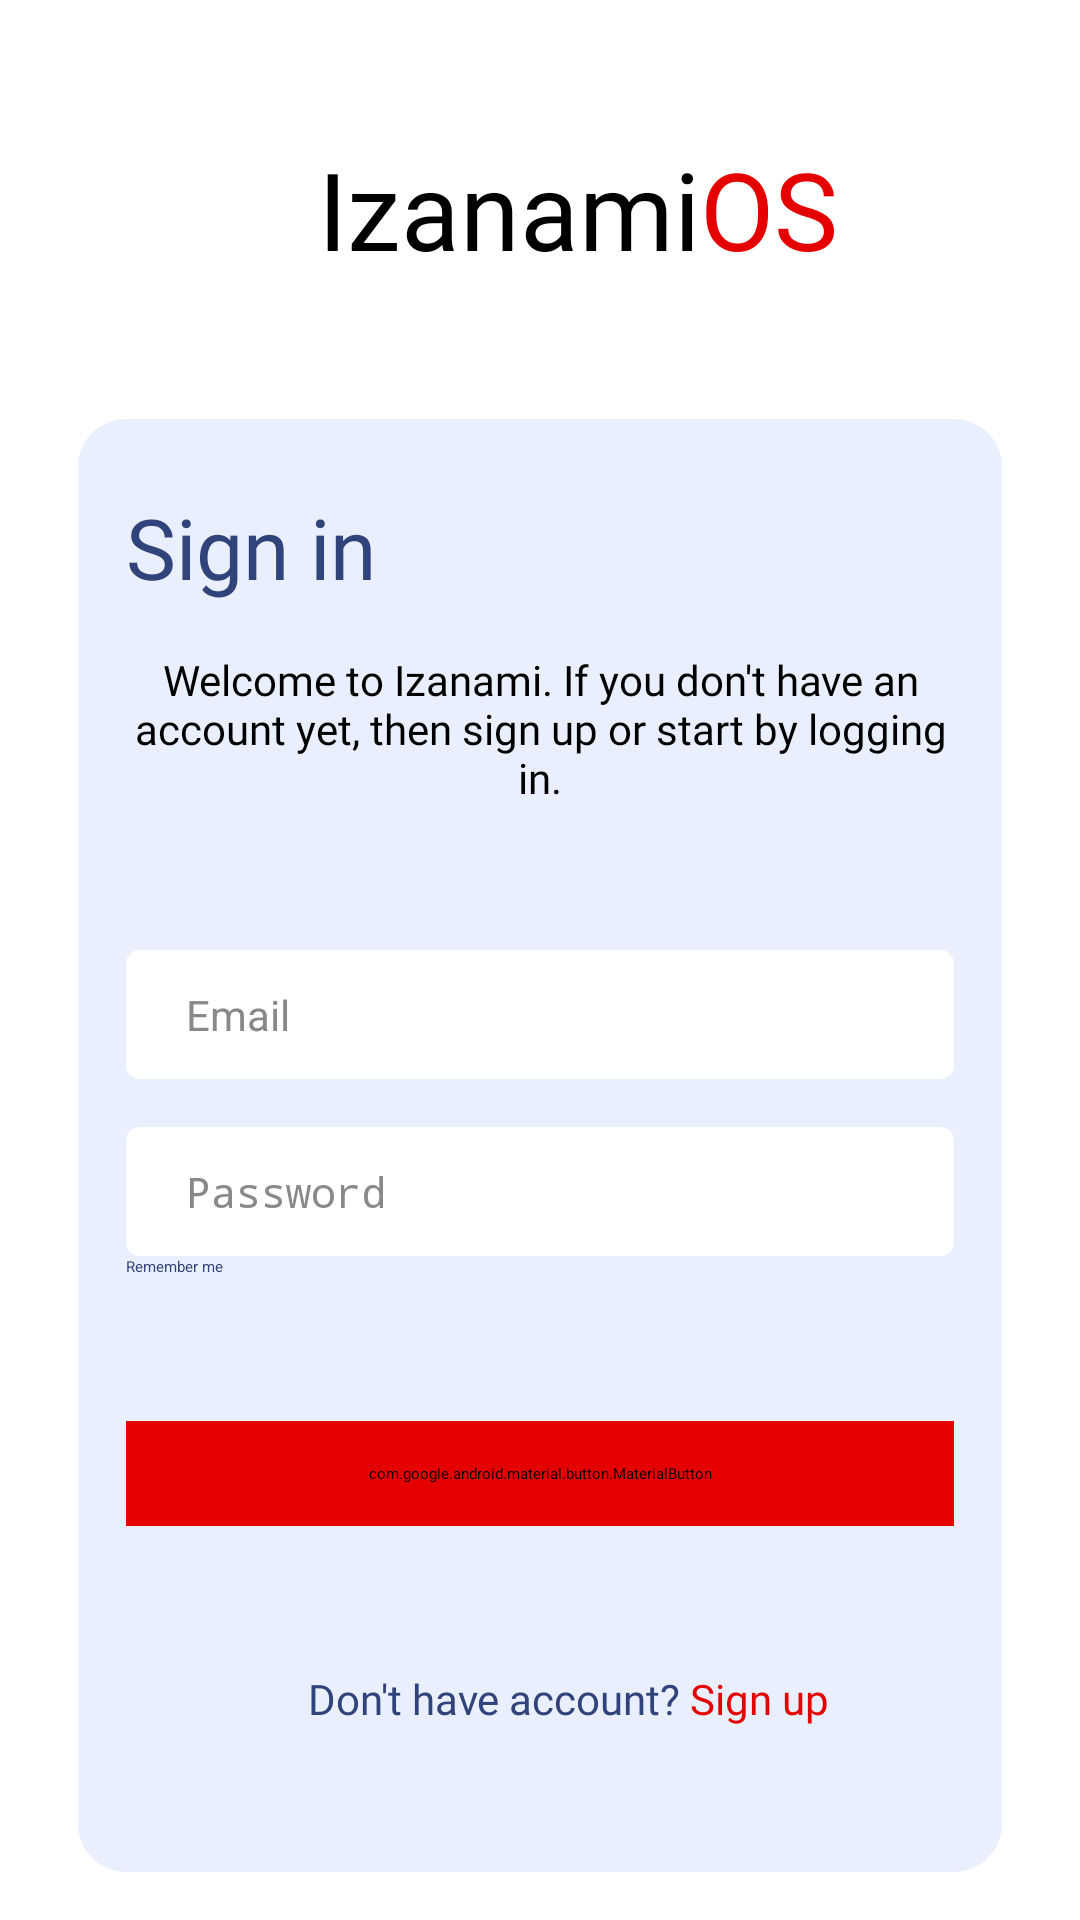

Android layout source for this screen:
<!-- AndroidManifest.xml: application theme Theme.IzanamiOS -->
<!-- res/layout/activity_sign_in.xml -->
<?xml version="1.0" encoding="utf-8"?>
<androidx.constraintlayout.widget.ConstraintLayout xmlns:android="http://schemas.android.com/apk/res/android"
    xmlns:app="http://schemas.android.com/apk/res-auto"
    xmlns:tools="http://schemas.android.com/tools"
    android:layout_width="match_parent"
    android:layout_height="match_parent"
    tools:context=".View.SignUpActivity">

    <ImageView
        android:id="@+id/image_app_icon"
        android:layout_width="70dp"
        android:layout_height="70dp"
        android:layout_marginStart="26dp"
        android:layout_marginTop="28dp"
        android:contentDescription="@string/application_icon_description"
        android:src="@drawable/ic_log_i"
        app:layout_constraintStart_toStartOf="parent"
        app:layout_constraintTop_toTopOf="parent" />

    <TextView
        android:id="@+id/text_app_name"
        android:layout_width="wrap_content"
        android:layout_height="wrap_content"
        android:layout_marginStart="10dp"
        android:fontFamily="@font/ubuntu"
        android:text="@string/app_name"
        android:textSize="36sp"
        app:layout_constraintBottom_toBottomOf="@+id/image_app_icon"
        app:layout_constraintStart_toEndOf="@+id/image_app_icon"
        app:layout_constraintTop_toTopOf="@+id/image_app_icon"
        app:layout_constraintVertical_bias="0.8" />

    <TextView
        android:layout_width="wrap_content"
        android:layout_height="wrap_content"
        android:fontFamily="@font/ubuntu_bold"
        android:text="@string/app_name_complement"
        android:textColor="@color/red"
        android:textSize="36sp"
        app:layout_constraintBottom_toBottomOf="@+id/text_app_name"
        app:layout_constraintStart_toEndOf="@+id/text_app_name"
        app:layout_constraintTop_toTopOf="@+id/text_app_name" />

    <View
        android:id="@+id/view_sign_in"
        android:layout_width="0dp"
        android:layout_height="0dp"
        android:layout_marginHorizontal="26dp"
        android:layout_marginTop="46dp"
        android:layout_marginBottom="16dp"
        android:background="@drawable/view_custom_sign"
        app:layout_constraintBottom_toBottomOf="parent"
        app:layout_constraintEnd_toEndOf="parent"
        app:layout_constraintStart_toStartOf="parent"
        app:layout_constraintTop_toBottomOf="@id/text_app_name" />

    <androidx.core.widget.NestedScrollView
        android:layout_width="0dp"
        android:layout_height="0dp"
        android:layout_margin="16dp"
        app:layout_constraintBottom_toBottomOf="@id/view_sign_in"
        app:layout_constraintEnd_toEndOf="@+id/view_sign_in"
        app:layout_constraintStart_toStartOf="@+id/view_sign_in"
        app:layout_constraintTop_toTopOf="@+id/view_sign_in">

        <androidx.constraintlayout.widget.ConstraintLayout
            android:layout_width="match_parent"
            android:layout_height="match_parent"
            android:orientation="vertical"
            android:theme="@style/Sign_Container">

            <TextView
                android:id="@+id/text_title"
                android:layout_width="match_parent"
                android:layout_height="match_parent"
                android:layout_marginTop="8dp"
                android:fontFamily="@font/ubuntu_bold"
                android:text="@string/sign_in"
                android:textSize="28sp"
                app:layout_constraintStart_toStartOf="parent"
                app:layout_constraintTop_toTopOf="parent" />

            <TextView
                android:id="@+id/text_welcome"
                android:layout_width="match_parent"
                android:layout_height="match_parent"
                android:layout_marginTop="16dp"
                android:fontFamily="@font/ubuntu"
                android:text="@string/sign_in_message"
                android:textAlignment="center"
                android:textColor="@color/black"
                android:textSize="14sp"
                app:layout_constraintStart_toStartOf="parent"
                app:layout_constraintTop_toBottomOf="@+id/text_title" />

            <EditText
                android:id="@+id/edit_email"
                android:textColorHint="@color/hint_color"
                android:layout_width="match_parent"
                android:layout_height="wrap_content"
                android:layout_marginTop="48dp"
                android:autofillHints="emailAddress"
                android:background="@drawable/input_sign_custom"
                android:drawableEnd="@drawable/ic_outline_email_24"
                android:drawableTint="@color/text_blue_dark"
                android:hint="@string/email"
                android:imeOptions="actionGo"
                android:inputType="textImeMultiLine|textEmailAddress"
                android:maxLines="1"
                android:paddingHorizontal="20dp"
                android:paddingVertical="12dp"
                android:textColor="@color/text_blue_dark"
                android:textSize="14sp"
                app:layout_constraintStart_toStartOf="parent"
                app:layout_constraintTop_toBottomOf="@+id/text_welcome" />

            <EditText
                android:id="@+id/edit_password"
                android:layout_width="match_parent"
                android:textColorHint="@color/hint_color"
                android:layout_height="wrap_content"
                android:layout_marginTop="16dp"
                android:autofillHints="password"
                android:background="@drawable/input_sign_custom"
                android:drawableEnd="@drawable/ic_outline_lock_24"
                android:drawableTint="@color/text_blue_dark"
                android:hint="@string/password"
                android:inputType="textImeMultiLine|textPassword"
                android:maxLines="1"
                android:paddingHorizontal="20dp"
                android:paddingVertical="12dp"
                android:textColor="@color/text_blue_dark"
                android:textSize="14sp"
                app:layout_constraintStart_toStartOf="parent"
                app:layout_constraintTop_toBottomOf="@+id/edit_email" />

            <CheckBox
                android:id="@+id/check_continue"
                android:text="@string/remember_me"
                android:checked="true"
                android:buttonTint="@color/red"
                app:layout_constraintStart_toStartOf="parent"
                app:layout_constraintTop_toBottomOf="@id/edit_password"
                android:layout_width="wrap_content"
                android:layout_height="wrap_content" />

            <com.google.android.material.button.MaterialButton
                android:id="@+id/button_sign_up"
                android:layout_width="match_parent"
                android:layout_height="wrap_content"
                android:layout_marginTop="48dp"
                android:layout_marginBottom="16dp"
                android:backgroundTint="@color/red"
                android:paddingVertical="14dp"
                android:text="@string/sign_up"
                app:layout_constraintStart_toStartOf="parent"
                app:layout_constraintTop_toBottomOf="@+id/check_continue" />

            <TextView
                android:id="@+id/text_dont_hav"
                android:layout_width="wrap_content"
                android:layout_height="wrap_content"
                android:layout_marginTop="48dp"
                android:fontFamily="@font/ubuntu"
                android:text="@string/don_t_have_account"
                android:textAlignment="center"
                android:textSize="14sp"
                app:layout_constraintEnd_toEndOf="parent"
                app:layout_constraintHorizontal_bias=".4"
                app:layout_constraintStart_toStartOf="parent"
                app:layout_constraintTop_toBottomOf="@+id/button_sign_up" />

            <TextView
                android:id="@+id/text_sign_in_button"
                android:layout_width="wrap_content"
                android:layout_height="wrap_content"
                android:layout_marginStart="3dp"
                android:fontFamily="@font/ubuntu_bold"
                android:paddingVertical="16dp"
                android:paddingStart="0dp"
                android:paddingEnd="16dp"
                android:text="@string/sign_up"
                android:textColor="@color/red"
                android:textSize="14sp"
                app:layout_constraintBottom_toBottomOf="@+id/text_dont_hav"
                app:layout_constraintStart_toEndOf="@+id/text_dont_hav"
                app:layout_constraintTop_toTopOf="@+id/text_dont_hav" />


        </androidx.constraintlayout.widget.ConstraintLayout>

    </androidx.core.widget.NestedScrollView>

</androidx.constraintlayout.widget.ConstraintLayout>
<!-- resources referenced by this layout -->
<resources>
  <color name="black">#FF000000</color>
  <color name="hint_color">#898989</color>
  <color name="red">#e50000</color>
  <color name="text_blue_dark">#30437a</color>
  <!-- drawable ic_log_i (drawable) -->
  <vector android:height="24dp" android:tint="@color/white"
      android:viewportHeight="24" android:viewportWidth="24"
      android:width="24dp" xmlns:android="http://schemas.android.com/apk/res/android">
      <path android:fillColor="@android:color/white" android:pathData="M12,8c-2.21,0 -4,1.79 -4,4c0,2.21 1.79,4 4,4c2.21,0 4,-1.79 4,-4C16,9.79 14.21,8 12,8zM12,14c-1.1,0 -2,-0.9 -2,-2c0,-1.1 0.9,-2 2,-2s2,0.9 2,2C14,13.1 13.1,14 12,14z"/>
      <path android:fillColor="@android:color/white" android:pathData="M22,6.11L22,6.11c0,-0.46 -0.3,-0.86 -0.74,-0.97C19.23,4.6 16.03,4 12,4C9.85,4 7.89,4.86 6.46,6.24c0.1,-0.65 0.28,-1.69 0.62,-2.96C7.25,2.64 6.78,2 6.11,2h0C5.66,2 5.26,2.3 5.14,2.74C4.6,4.77 4,7.97 4,12c0,2.15 0.86,4.11 2.24,5.54c-0.65,-0.1 -1.69,-0.28 -2.96,-0.62C2.64,16.75 2,17.22 2,17.89v0c0,0.46 0.3,0.86 0.74,0.97C4.77,19.4 7.97,20 12,20c2.15,0 4.11,-0.86 5.54,-2.24c-0.1,0.65 -0.28,1.69 -0.62,2.96c-0.17,0.64 0.3,1.28 0.97,1.28h0c0.46,0 0.86,-0.3 0.97,-0.74C19.4,19.23 20,16.03 20,12c0,-2.15 -0.86,-4.11 -2.24,-5.54c0.65,0.1 1.69,0.28 2.96,0.62C21.36,7.25 22,6.78 22,6.11zM12,18c-3.31,0 -6,-2.69 -6,-6s2.69,-6 6,-6s6,2.69 6,6S15.31,18 12,18z"/>
  </vector>
  <!-- drawable input_sign_custom (drawable) -->
  <?xml version="1.0" encoding="utf-8"?>
  <shape xmlns:android="http://schemas.android.com/apk/res/android"
      android:shape="rectangle">
      <solid android:color="@color/white" />
      <corners android:radius="4dp" />
      <stroke android:width="1dp" android:color="@color/white" />
  </shape>
  <!-- drawable view_custom_sign (drawable) -->
  <?xml version="1.0" encoding="utf-8"?>
  <shape android:shape="rectangle" xmlns:android="http://schemas.android.com/apk/res/android">
      <solid android:color="@color/f2" />
      <corners android:radius="16dp" />
  </shape>
  <string name="app_name">Izanami</string>
  <string name="app_name_complement">OS</string>
  <string name="application_icon_description">Application icon</string>
  <string name="don_t_have_account">Don\'t have account?</string>
  <string name="email">Email</string>
  <string name="password">Password</string>
  <string name="remember_me">Remember me</string>
  <string name="sign_in">Sign in</string>
  <string name="sign_in_message">Welcome to Izanami. If you don\'t have an account yet, then sign up or start by logging in.</string>
  <string name="sign_up">Sign up</string>
  <style name="Sign_Container" parent="Theme.IzanamiOS">
          <item name="android:textColor">@color/text_blue_dark</item>
      </style>
  <style name="Theme.IzanamiOS" parent="Theme.MaterialComponents.DayNight.NoActionBar">
          
          <item name="colorPrimary">@color/blue_dark</item>
          <item name="colorPrimaryVariant">@color/blue_dark</item>
          <item name="colorOnPrimary">@color/white</item>
          
          <item name="colorSecondary">@color/red</item>
          <item name="colorSecondaryVariant">@color/red_dark</item>
          <item name="colorOnSecondary">@color/white</item>
          
          <item name="windowActionBar">false</item>
          <item name="windowNoTitle">true</item>
          
          <item name="colorPrimaryDark">@color/blue_dark</item>
          <item name="android:windowBackground">@color/blue_dark</item>
          <item name="android:textColor">@color/f2</item>
          <item name="android:navigationBarColor">@color/blue_dark</item>
      </style>
  <color name="white">#FFFFFFFF</color>
  <color name="f2">#EAEFFD</color>
  <color name="blue_dark">#222E48</color>
  <color name="red_dark">#aa0000</color>
</resources>
